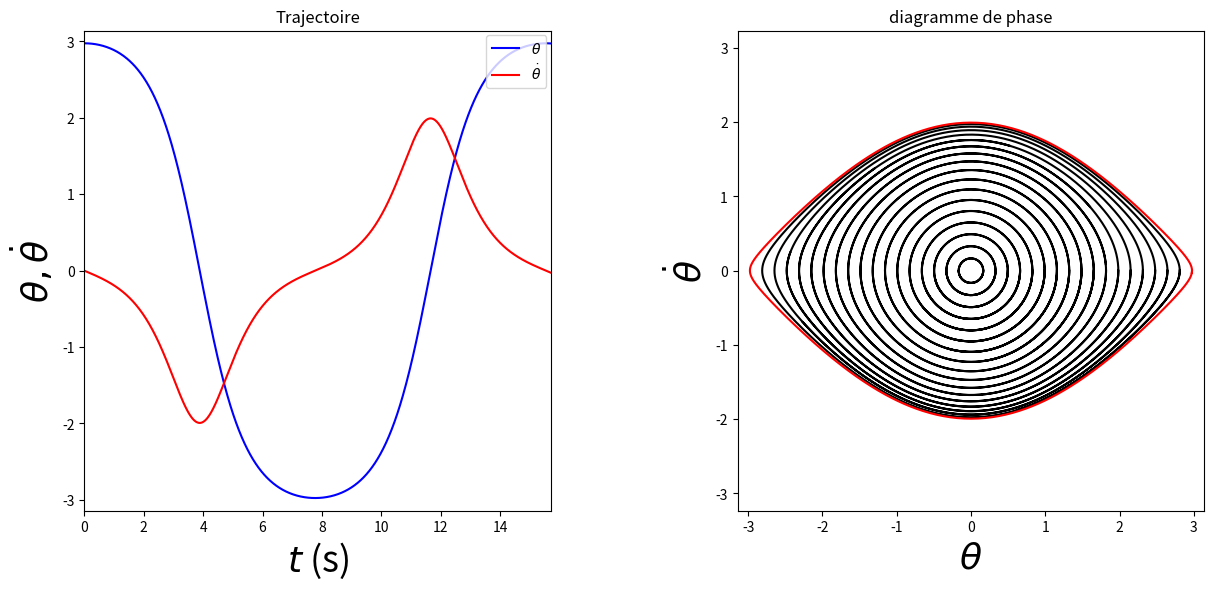

Here is the Python script that generated this plot:
#!/usr/bin/env python3
# -*- coding: utf-8 -*-
"""
Created on Fri Jun 17 19:36:52 2022

@author: thibault
"""

import matplotlib.pyplot as plt
import numpy as np
from scipy.integrate import odeint
from matplotlib.widgets import Slider, Button, RadioButtons, CheckButtons

def simple_pendulum(theta_thetadot, t):
    theta, theta_dot = theta_thetadot
    return [theta_dot, - np.sin(theta)]



t = np.linspace(0, 5 * np.pi, 1000)

theta_init = np.linspace(0, np.pi, 20)

fig = plt.figure(figsize=(14, 6))
plt.subplots_adjust(left   = 0.1,
                    bottom = 0.1,
                    right  = 0.9,
                    top    = 0.9,
                    wspace = 0.4,
                    hspace = 0.5)
gs = fig.add_gridspec(ncols=2, nrows=1)
ax_t = fig.add_subplot(gs[0,0])
ax_p = fig.add_subplot(gs[0,1])
# axT = plt.axes([0.45, 0.8, .1, 0.03], facecolor='white')
# sl_theta0 = Slider(axT, '$T_{ini}$(K)', 0, np.pi, 10*np.pi/19, valstep=np.pi/19)  
theta_traj=18*np.pi/19

i=0
for theta_0 in theta_init:
    sol = odeint(simple_pendulum, (theta_0, 0), t).T

    ax_p.plot(sol[0,:], sol[1,:],'k-')
    
    if theta_0==theta_traj:
        ax_t.plot(t, sol[0,:],'b-',label=u"$\\theta$")
        ax_t.plot(t, sol[1,:],'r-',label=u"$\dot{\\theta}$")
        ax_p.lines[i].set_color('red')
        
    i = i+1

ax_t.set_xlabel(u'$t$ (s)', fontsize=26)
ax_t.set_ylabel(r'$\theta, \dot{\theta}$', fontsize=26)
ax_t.legend(bbox_to_anchor=(.99, .99),loc='upper right', borderaxespad=0.)

ax_t.set_xlim(0, 5*np.pi)
ax_t.set_ylim(-np.pi, np.pi)
ax_t.title.set_text('Trajectoire')

ax_p.set_xlabel(u'$\\theta$', fontsize=26)
ax_p.set_ylabel(u'$\dot{\\theta}$', fontsize=26)
ax_p.axis('equal')
ax_p.set_xlim(-np.pi, np.pi)
ax_p.set_ylim(-2, 2)
ax_p.title.set_text('diagramme de phase')

# def update(val):
#     if theta_0==sl_theta0.val:
#         sol2 = odeint(simple_pendulum, (sl_theta0.val, 0), t).T
#         ax_t.lines[0].set_ydata(sol2[0])
#         ax_t.lines[1].set_ydata(sol2[1])
#         for i in range (0,20):
#             if theta_0[i]==sl_theta0.val:
#                 j=i
#         ax_p.lines[:].set_color('black')
#         ax_p.lines[i].set_color('red')
#     plt.draw()
    
# sl_theta0.on_changed(update)

plt.show()